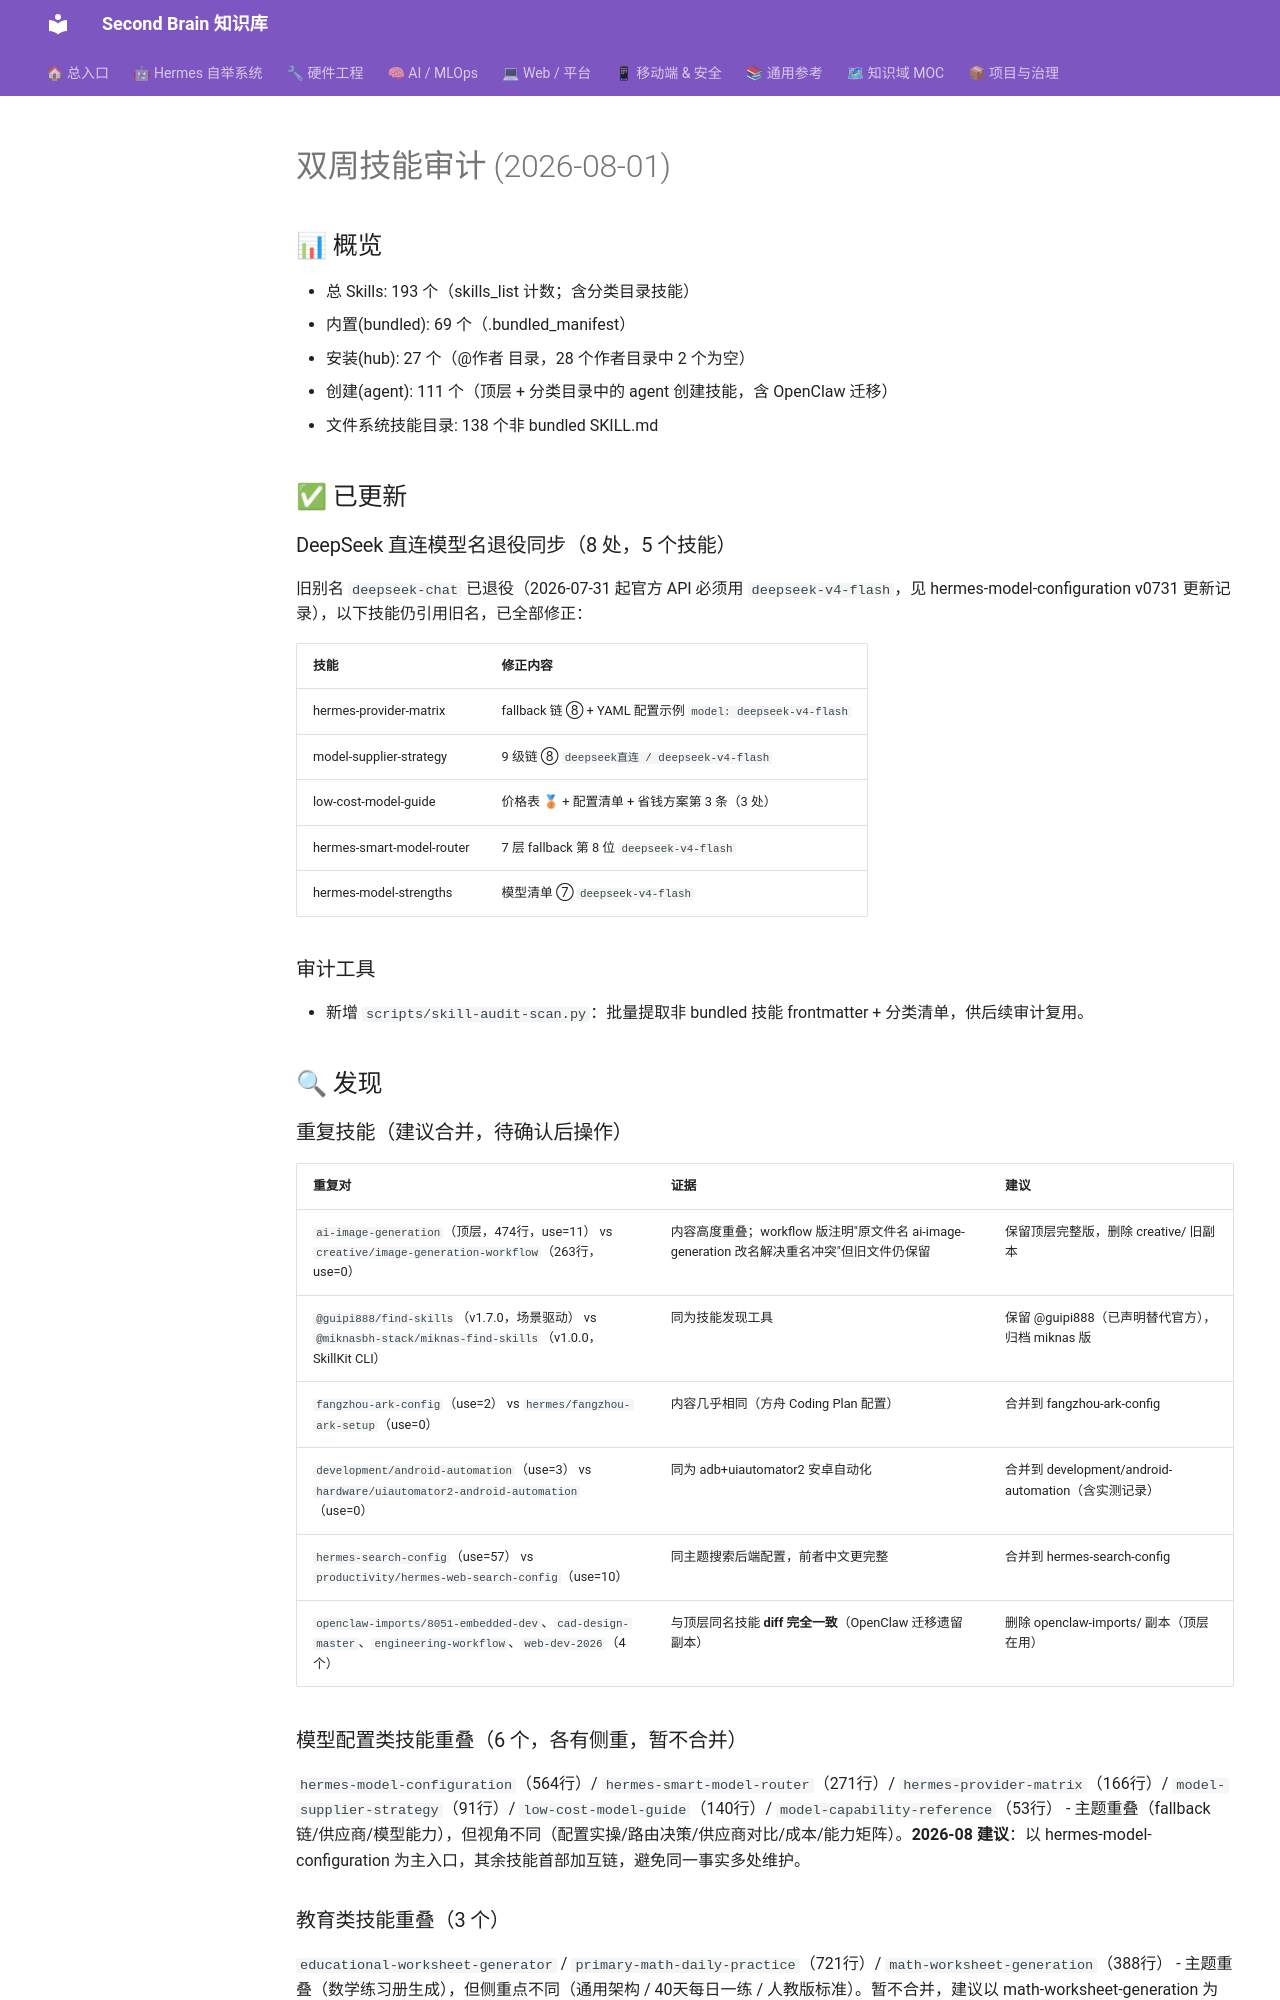

repository: mo9652962-ai/second-brain · page: kb/knowledge/Research/skill-audit-2026-08-01/index.html · generator: mkdocs

---
tags: [skill-audit]
---

# 双周技能审计 (2026-08-01)

## 📊 概览
- 总 Skills: 193 个（skills_list 计数；含分类目录技能）
- 内置(bundled): 69 个（.bundled_manifest）
- 安装(hub): 27 个（@作者 目录，28 个作者目录中 2 个为空）
- 创建(agent): 111 个（顶层 + 分类目录中的 agent 创建技能，含 OpenClaw 迁移）
- 文件系统技能目录: 138 个非 bundled SKILL.md

## ✅ 已更新

### DeepSeek 直连模型名退役同步（8 处，5 个技能）
旧别名 `deepseek-chat` 已退役（2026-07-31 起官方 API 必须用 `deepseek-v4-flash`，见 hermes-model-configuration v0731 更新记录），以下技能仍引用旧名，已全部修正：

| 技能 | 修正内容 |
|:-----|:---------|
| hermes-provider-matrix | fallback 链 ⑧ + YAML 配置示例 `model: deepseek-v4-flash` |
| model-supplier-strategy | 9 级链 ⑧ `deepseek直连 / deepseek-v4-flash` |
| low-cost-model-guide | 价格表 🥉 + 配置清单 + 省钱方案第 3 条（3 处） |
| hermes-smart-model-router | 7 层 fallback 第 8 位 `deepseek-v4-flash` |
| hermes-model-strengths | 模型清单 ⑦ `deepseek-v4-flash` |

### 审计工具
- 新增 `scripts/skill-audit-scan.py`：批量提取非 bundled 技能 frontmatter + 分类清单，供后续审计复用。

## 🔍 发现

### 重复技能（建议合并，待确认后操作）
| 重复对 | 证据 | 建议 |
|:-------|:-----|:-----|
| `ai-image-generation`（顶层，474行，use=11） vs `creative/image-generation-workflow`（263行，use=0） | 内容高度重叠；workflow 版注明"原文件名 ai-image-generation 改名解决重名冲突"但旧文件仍保留 | 保留顶层完整版，删除 creative/ 旧副本 |
| `@guipi888/find-skills`（v1.7.0，场景驱动） vs `@miknasbh-stack/miknas-find-skills`（v1.0.0，SkillKit CLI） | 同为技能发现工具 | 保留 @guipi888（已声明替代官方），归档 miknas 版 |
| `fangzhou-ark-config`（use=2） vs `hermes/fangzhou-ark-setup`（use=0） | 内容几乎相同（方舟 Coding Plan 配置） | 合并到 fangzhou-ark-config |
| `development/android-automation`（use=3） vs `hardware/uiautomator2-android-automation`（use=0） | 同为 adb+uiautomator2 安卓自动化 | 合并到 development/android-automation（含实测记录） |
| `hermes-search-config`（use=57） vs `productivity/hermes-web-search-config`（use=10） | 同主题搜索后端配置，前者中文更完整 | 合并到 hermes-search-config |
| `openclaw-imports/8051-embedded-dev`、`cad-design-master`、`engineering-workflow`、`web-dev-2026`（4 个） | 与顶层同名技能 **diff 完全一致**（OpenClaw 迁移遗留副本） | 删除 openclaw-imports/ 副本（顶层在用） |

### 模型配置类技能重叠（6 个，各有侧重，暂不合并）
`hermes-model-configuration`（564行）/ `hermes-smart-model-router`（271行）/ `hermes-provider-matrix`（166行）/ `model-supplier-strategy`（91行）/ `low-cost-model-guide`（140行）/ `model-capability-reference`（53行）
- 主题重叠（fallback 链/供应商/模型能力），但视角不同（配置实操/路由决策/供应商对比/成本/能力矩阵）。**2026-08 建议**：以 hermes-model-configuration 为主入口，其余技能首部加互链，避免同一事实多处维护。
